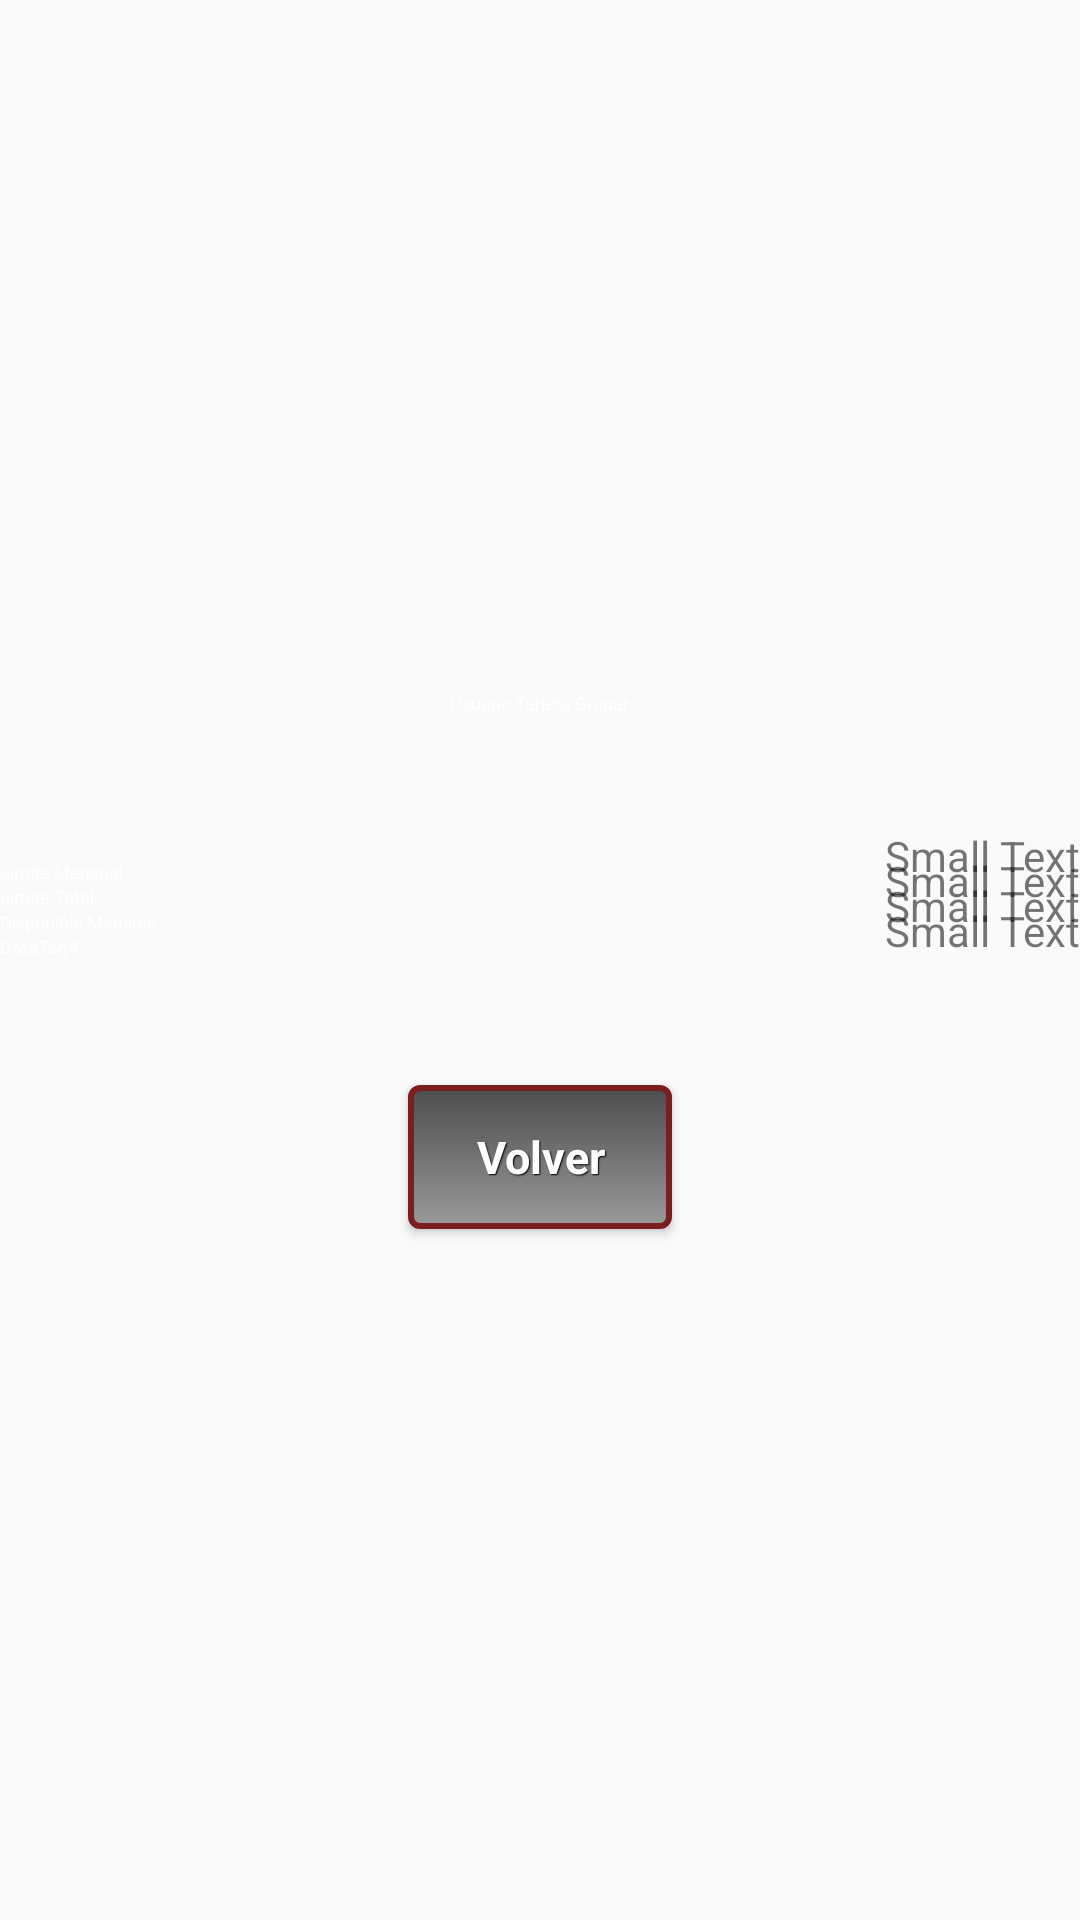

The Android layout XML behind this screen, and the referenced resources:
<!-- AndroidManifest.xml: application theme AppTheme -->
<!-- res/layout/ver_saldo.xml -->
<?xml version="1.0" encoding="utf-8"?>
<RelativeLayout xmlns:android="http://schemas.android.com/apk/res/android"
    android:orientation="vertical" android:layout_width="match_parent"
    android:layout_height="match_parent"
    android:gravity="center">

    <Button
        android:layout_width="wrap_content"
        android:layout_height="wrap_content"
        android:text="Volver"
        android:id="@+id/volver_from_datasheet"
        android:onClick="show_botonera"
        android:layout_gravity="center_horizontal"
        android:layout_below="@+id/DataTag4"
        android:layout_centerHorizontal="true"
        android:layout_marginTop="42dp"
        style="@style/btnStyleGrupar"/>

    <TextView
        android:layout_width="wrap_content"
        android:layout_height="wrap_content"
        android:text="Usuario Tarjeta Grupar"
        android:id="@+id/DataName"
        android:layout_centerHorizontal="true"
        android:textColor="@color/White"
        android:textSize="@dimen/dni_label_font_size"
        android:layout_alignParentTop="true" />

    <TextView
        android:layout_width="wrap_content"
        android:layout_height="wrap_content"
        android:text="Limite Mensual:"
        android:id="@+id/DataTag1"
        android:textColor="@color/White"
        android:textSize="@dimen/dni_label_font_size"
        android:layout_marginTop="48dp"
        android:layout_below="@+id/DataName"
        android:layout_alignParentLeft="true"
        android:layout_alignParentStart="true" />

    <TextView
        android:layout_width="wrap_content"
        android:layout_height="wrap_content"
        android:text="Limite Total: "
        android:id="@+id/DataTag2"
        android:textColor="@color/White"
        android:textSize="@dimen/dni_label_font_size"
        android:layout_below="@+id/DataTag1"
        android:layout_alignParentLeft="true"
        android:layout_alignParentStart="true" />

    <TextView
        android:layout_width="wrap_content"
        android:layout_height="wrap_content"
        android:text="Disponible Mensual: "
        android:id="@+id/DataTag3"
        android:textColor="@color/White"
        android:textSize="@dimen/dni_label_font_size"
        android:layout_below="@+id/DataTag2"
        android:layout_alignParentLeft="true"
        android:layout_alignParentStart="true" />

    <TextView
        android:layout_width="wrap_content"
        android:layout_height="wrap_content"
        android:text="DataTag4"
        android:id="@+id/DataTag4"
        android:textColor="@color/White"
        android:textSize="@dimen/dni_label_font_size"
        android:layout_below="@+id/Data3"
        android:layout_alignParentLeft="true"
        android:layout_alignParentStart="true" />

    <TextView
        android:layout_width="wrap_content"
        android:layout_height="wrap_content"
        android:textAppearance="?android:attr/textAppearanceSmall"
        android:text="Small Text"
        android:id="@+id/Data1"
        android:layout_above="@+id/DataTag2"
        android:layout_alignParentRight="true"
        android:layout_alignParentEnd="true" />

    <TextView
        android:layout_width="wrap_content"
        android:layout_height="wrap_content"
        android:textAppearance="?android:attr/textAppearanceSmall"
        android:text="Small Text"
        android:id="@+id/Data2"
        android:layout_above="@+id/DataTag3"
        android:layout_alignLeft="@+id/Data1"
        android:layout_alignStart="@+id/Data1" />

    <TextView
        android:layout_width="wrap_content"
        android:layout_height="wrap_content"
        android:textAppearance="?android:attr/textAppearanceSmall"
        android:text="Small Text"
        android:id="@+id/Data3"
        android:layout_alignBottom="@+id/DataTag3"
        android:layout_alignLeft="@+id/Data2"
        android:layout_alignStart="@+id/Data2" />

    <TextView
        android:layout_width="wrap_content"
        android:layout_height="wrap_content"
        android:textAppearance="?android:attr/textAppearanceSmall"
        android:text="Small Text"
        android:id="@+id/Data4"
        android:layout_above="@+id/volver_from_datasheet"
        android:layout_alignLeft="@+id/Data3"
        android:layout_alignStart="@+id/Data3" />

</RelativeLayout>
<!-- resources referenced by this layout -->
<resources>
  <color name="White">#FFFFFF</color>
  <dimen name="dni_label_font_size">6sp</dimen>
  <style name="btnStyleGrupar" parent="@android:style/Widget.Button">
          <item name="android:textSize">15sp</item>
          <item name="android:textStyle">bold</item>
          <item name="android:textColor">@color/White</item>
          <item name="android:gravity">center</item>
          <item name="android:shadowColor">#000000</item>
          <item name="android:shadowDx">1</item>
          <item name="android:shadowDy">1</item>
          <item name="android:shadowRadius">0.6</item>
          <item name="android:background">@drawable/grupar_button</item>
          <item name="android:padding">10dip</item>
      </style>
  <style name="AppTheme" parent="Theme.AppCompat.Light.NoActionBar">
          
      </style>
  <!-- drawable grupar_button (drawable) -->
  <?xml version="1.0" encoding="utf-8"?>
  <selector xmlns:android="http://schemas.android.com/apk/res/android" >
       <item android:state_pressed="true" >
           <shape android:shape="rectangle"  >
               <corners android:radius="3dip" />
               <stroke android:width="2dip" android:color="#2c2f34" />
               <gradient  android:angle="-90"  android:startColor="#090b0e" android:endColor="#363c45"  />            
           </shape>
       </item>
      <item android:state_focused="true">
           <shape android:shape="rectangle"  >
               <corners android:radius="3dip" />
               <stroke android:width="2dip" android:color="@color/darkRed" />
               <gradient  android:angle="-90"  android:startColor="@color/justGrey" android:endColor="@color/ligthGrey" />            
           </shape>
       </item>  
      <item >
          <shape android:shape="rectangle"  >
               <corners android:radius="3dip" />
               <stroke android:width="2dip" android:color="@color/darkRed" />
               <gradient  android:angle="-90"  android:startColor="@color/justGrey" android:endColor="@color/ligthGrey" />            
           </shape>
       </item>
  </selector>
  <color name="darkRed">#7B1E21</color>
  <color name="justGrey">#4D4D4D</color>
  <color name="ligthGrey">#999999</color>
</resources>
